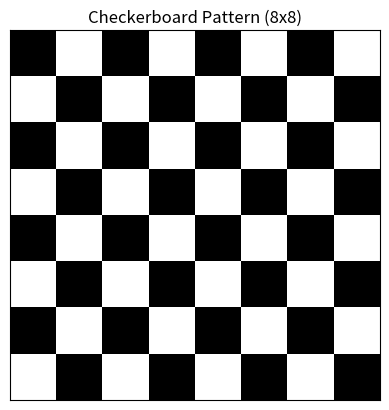

Write the Python code that produced this figure.
import numpy as np
import matplotlib.pyplot as plt

def check_board_pattern(n, m):
    # Create a checkerboard pattern
    checkerboard = np.zeros((n, m))
    checkerboard[1::2, ::2] = 1
    checkerboard[::2, 1::2] = 1

# Plot the checkerboard pattern
    plt.imshow(checkerboard, cmap='gray', interpolation='nearest')
    plt.title(f'Checkerboard Pattern ({n}x{m})')
    plt.xticks([])
    plt.yticks([])
    plt.axis()
    plt.show()

if __name__ == "__main__":
    n = 8  # Number of rows
    m = 8  # Number of columns
    check_board_pattern(n, m)